Run: headless pygame with SDL's dummy video driver; simulated clock (each Clock.tick advances the game by its frame time, no real sleeping); random seed 0; keys injected as events and as key.get_pressed() state; no mouse input.
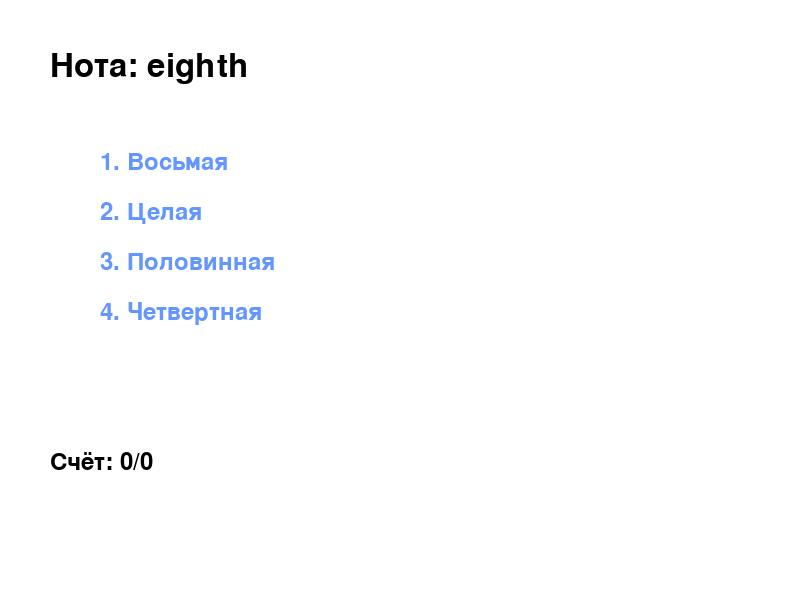
Frame 1 of 4 · flips 1–60 · no input
Frame 2 of 4 · flips 61–180 · tapped SPACE, RETURN · held RIGHT (→), D · screen unchanged from frame 1, image omitted
Frame 3 of 4 · flips 181–300 · held DOWN (↓), S · screen unchanged from frame 2, image omitted
Frame 4 of 4 · flips 301–420 · held LEFT (←), A, UP (↑), W · screen unchanged from frame 3, image omitted

The pygame program that drew these frames:

import pygame
import random

# Инициализация Pygame
pygame.init()

# Параметры окна
WIDTH, HEIGHT = 800, 600
screen = pygame.display.set_mode((WIDTH, HEIGHT))
pygame.display.set_caption("Угадай длительность ноты")

# Шрифты
font = pygame.font.SysFont(None, 48)
small_font = pygame.font.SysFont(None, 36)

# Цвета
WHITE = (255, 255, 255)
BLACK = (0, 0, 0)
BLUE = (100, 150, 255)
GREEN = (100, 255, 100)
RED = (255, 100, 100)

# Длительности нот
note_durations = {
    "whole": {"name": "Целая", "beats": 4},
    "half": {"name": "Половинная", "beats": 2},
    "quarter": {"name": "Четвертная", "beats": 1},
    "eighth": {"name": "Восьмая", "beats": 0.5},
    "sixteenth": {"name": "Шестнадцатая", "beats": 0.25}
}

# Список ключей для случайного выбора
note_keys = list(note_durations.keys())

# Переменные игры
current_note = None
options = []
correct_answer = None
message = ""
score = 0
total = 0

def new_question():
    global current_note, options, correct_answer
    current_note = random.choice(note_keys)
    correct_answer = note_durations[current_note]["name"]

    # Генерируем 4 варианта ответа
    options = random.sample(note_keys, 4)
    if current_note not in options:
        options[random.randint(0, 3)] = current_note

new_question()

# Основной цикл игры
running = True
while running:
    screen.fill(WHITE)

    # Отображение текущей ноты (визуально упрощено)
    note_text = font.render(f"Нота: {current_note}", True, BLACK)
    screen.blit(note_text, (50, 50))

    # Отображение вариантов ответа
    y_offset = 150
    for i, key in enumerate(options):
        text = small_font.render(f"{i+1}. {note_durations[key]['name']}", True, BLUE)
        screen.blit(text, (100, y_offset))
        y_offset += 50

    # Отображение результата
    result_text = small_font.render(message, True, GREEN if "Правильно" in message else RED)
    screen.blit(result_text, (50, 400))

    # Отображение счёта
    score_text = small_font.render(f"Счёт: {score}/{total}", True, BLACK)
    screen.blit(score_text, (50, 450))

    pygame.display.flip()

    for event in pygame.event.get():
        if event.type == pygame.QUIT:
            running = False
        if event.type == pygame.KEYDOWN:
            if event.key in [pygame.K_1, pygame.K_2, pygame.K_3, pygame.K_4]:
                index = event.key - pygame.K_1
                if 0 <= index < len(options):
                    total += 1
                    selected = note_durations[options[index]]["name"]
                    if selected == correct_answer:
                        message = "Правильно!"
                        score += 1
                    else:
                        message = f"Неправильно! Это {correct_answer}"
                    pygame.time.delay(1000)
                    new_question()

pygame.quit()
